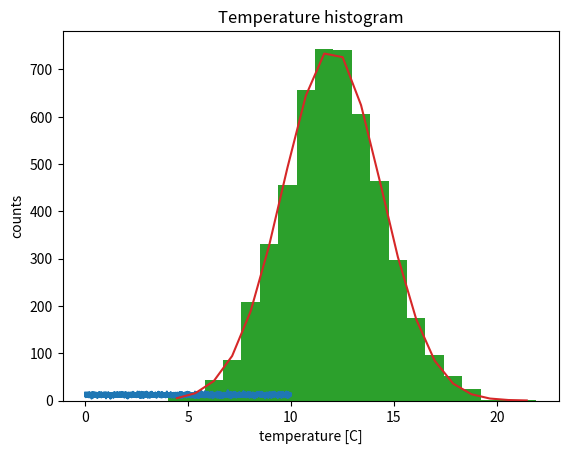

Reproduce this figure in Python.
import numpy as np
import matplotlib.pyplot as plt

xvalues = np.linspace(0, 10, 5000)
tempdata = 12.0 * np.ones(len(xvalues))
noisy = tempdata + 0.2 * tempdata * np.random.normal(size=len(tempdata))

plt.title("Artificial temperature data")
plt.xlabel("time [s]")
plt.ylabel("temperature [C]")
plt.plot(xvalues, noisy)
plt.show()

best, cov = np.polyfit(xvalues, noisy, 1, cov=True)
print("best fit: ", best)
print("covariance matrix:")
print(cov)

H = plt.hist(noisy, 20)
values = H[0]
bins = H[1]
plt.title("Temperature histogram")
plt.xlabel("temperature [C]")
plt.ylabel("counts")
plt.show()

import math
def gaussian(data, total, position, width):
    """Gaussian function, working with numpy arrays
    Parameters:
    -----------
    total: float integral of the Gaussian
    position: float mean position of the peak
    width: float standard deviation of the Gaussian curve
    Returns:
    --------
    float equal to evaluation of Gaussian expression
    """
    term = -0.5 * ((data - position) ** 2 / width ** 2)
    return total / (math.sqrt(2 * math.pi) * width) * np.exp(term)


from scipy.optimize import curve_fit
step = bins[1] - bins[0]
binmid = np.array([(bins[0] + step/2.0 + i * step) for i in range(len(bins)-1)])
bestfit, gausscov = curve_fit(gaussian, binmid, values)
print(bestfit)

H = plt.hist(noisy,20)
plt.plot(binmid, gaussian(binmid, bestfit[0], bestfit[1], bestfit[2]))
plt.title("Temperature histogram")
plt.xlabel("temperature [C]")
plt.ylabel("counts")
plt.show()

